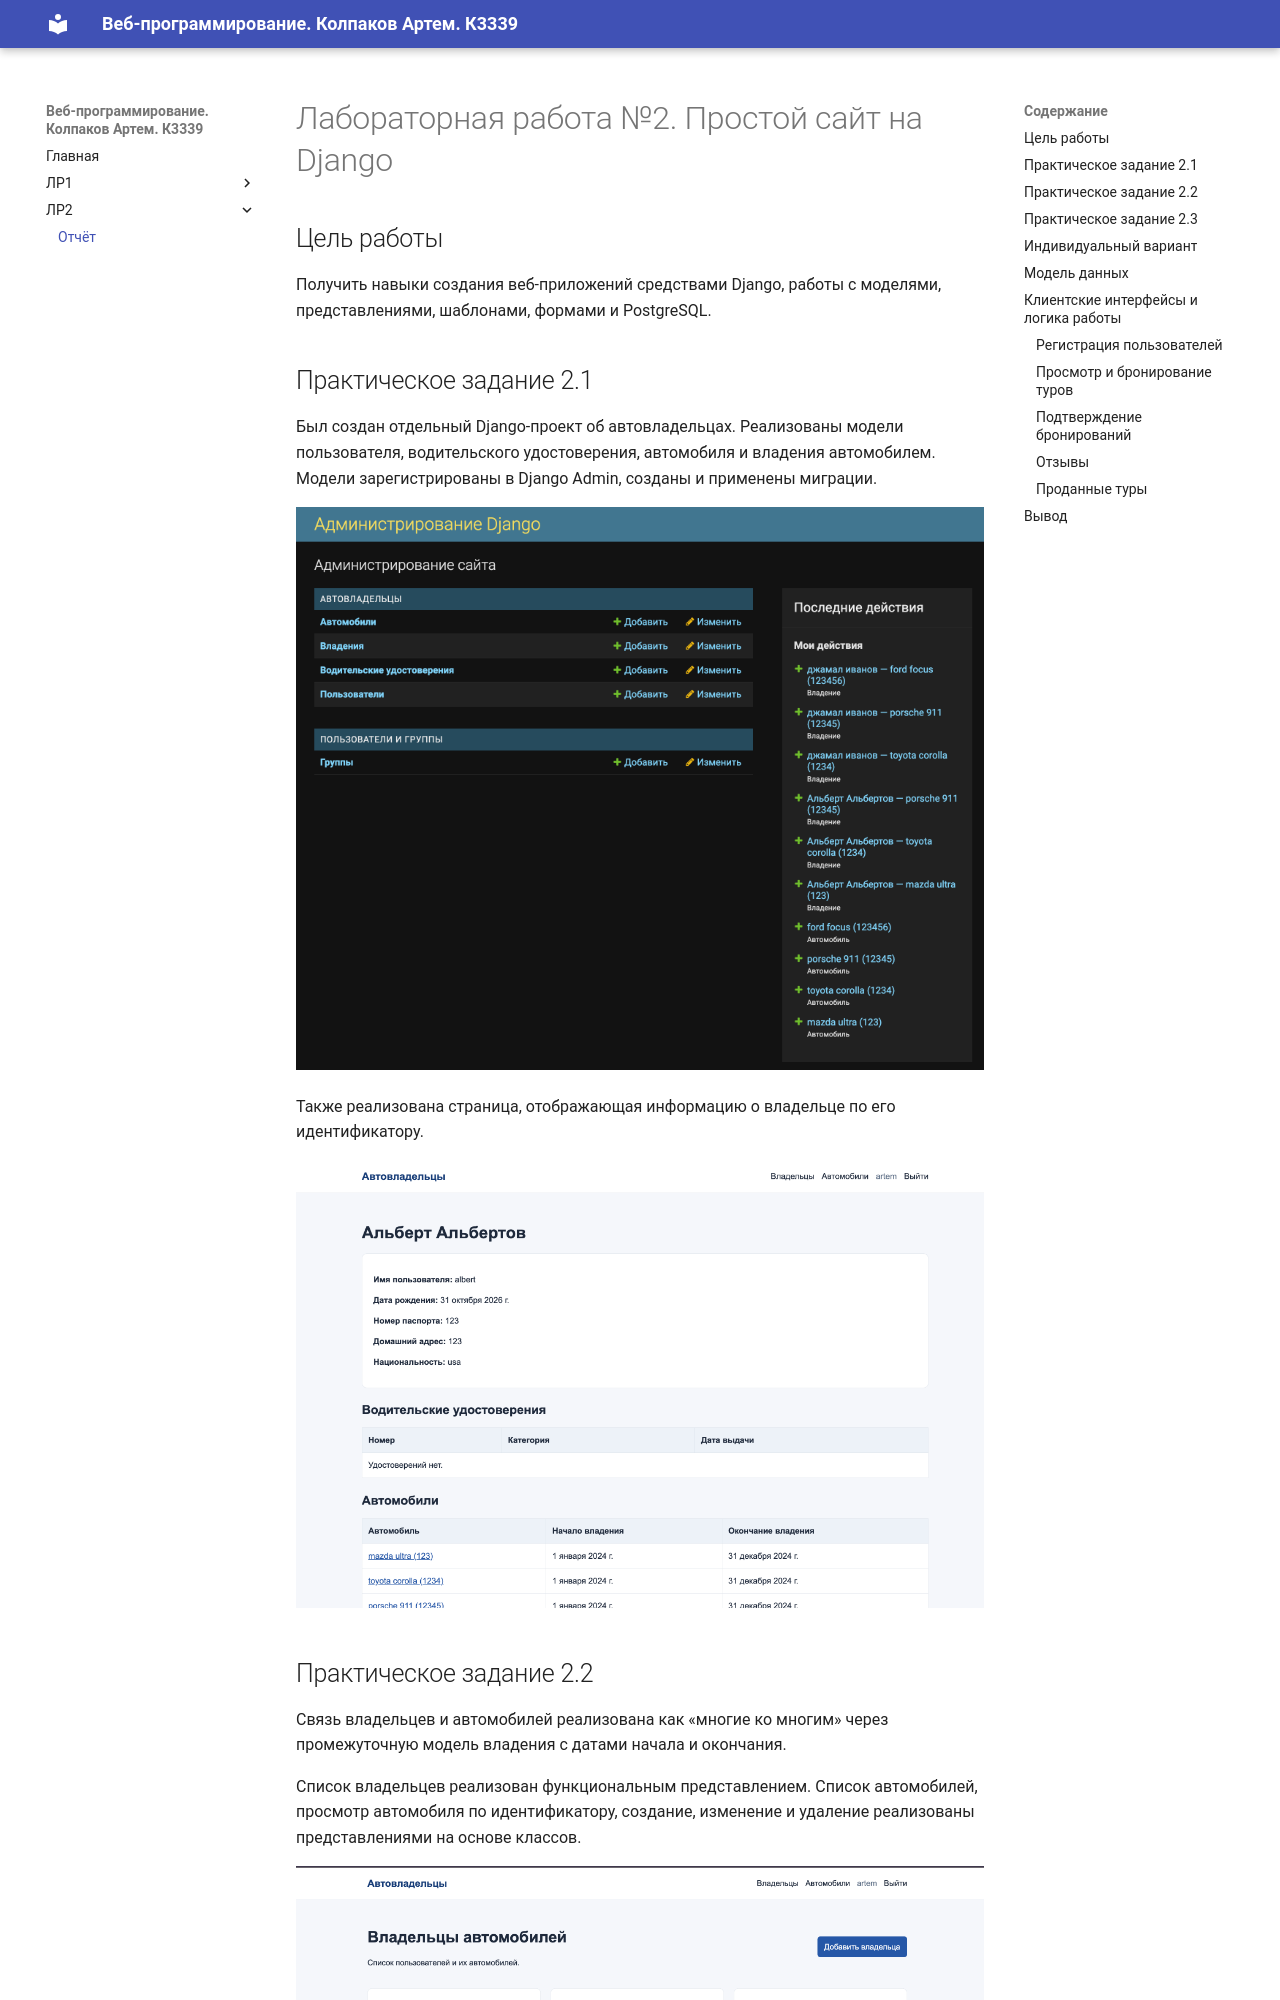

repository: Brondee/ITMO-WebDev · page: lr2/report/index.html · generator: mkdocs

# Лабораторная работа №2. Простой сайт на Django

## Цель работы

Получить навыки создания веб-приложений средствами Django, работы с моделями, представлениями, шаблонами, формами и PostgreSQL.

## Практическое задание 2.1

Был создан отдельный Django-проект об автовладельцах. Реализованы модели пользователя, водительского удостоверения, автомобиля и владения автомобилем. Модели зарегистрированы в Django Admin, созданы и применены миграции.

![1](images/1.png)

Также реализована страница, отображающая информацию о владельце по его идентификатору.

![2](images/2.png)
